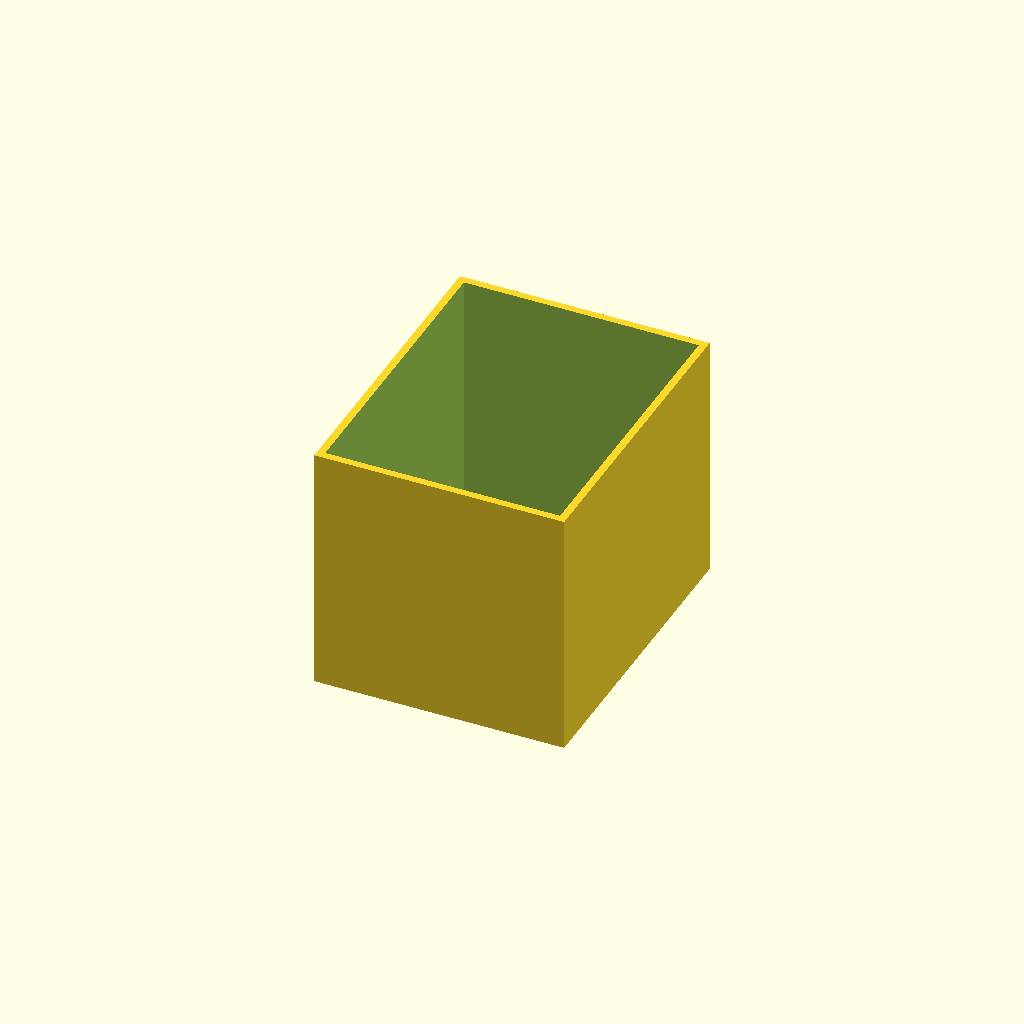
Cell 1: rendered with the file's own defaults.
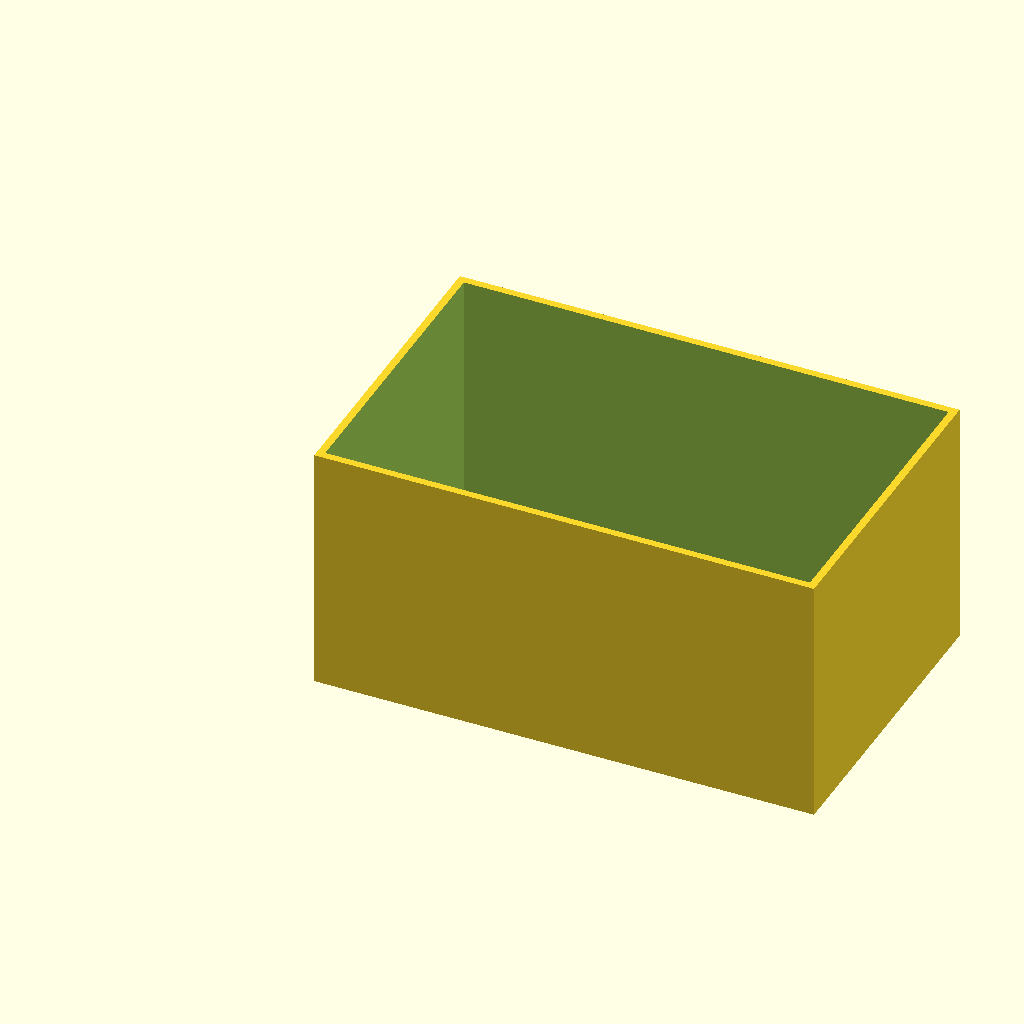
Cell 2: the same model with box_l = 80.
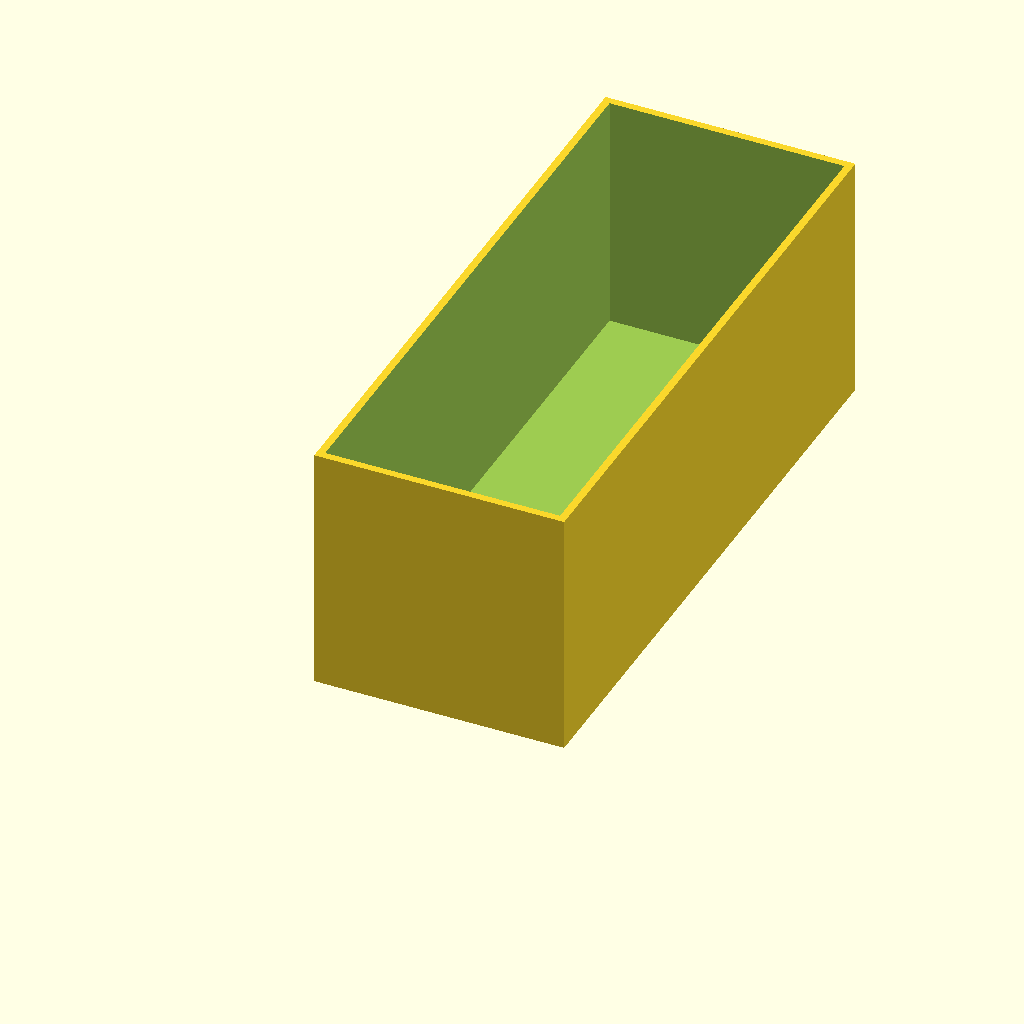
Cell 3: the same model with box_w = 100.
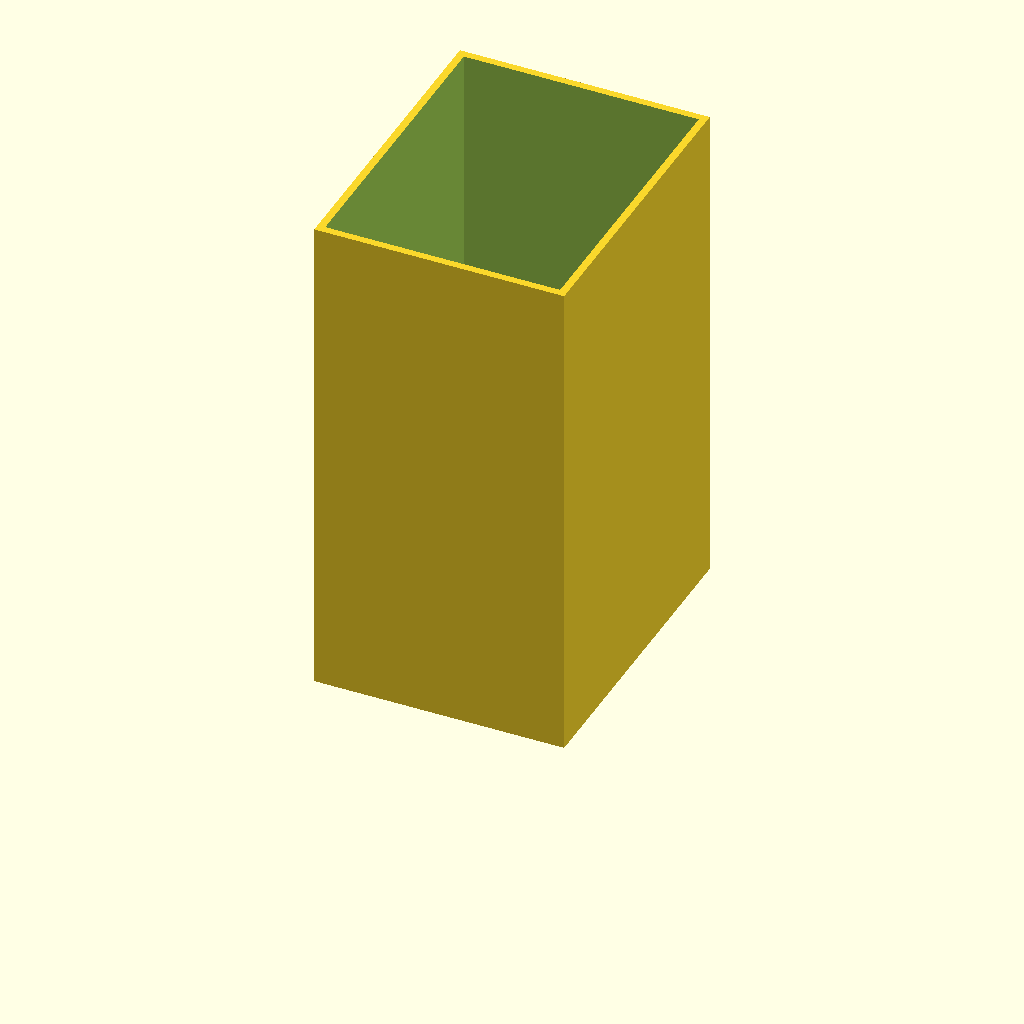
Cell 4: box_h = 80 (everything else at default).
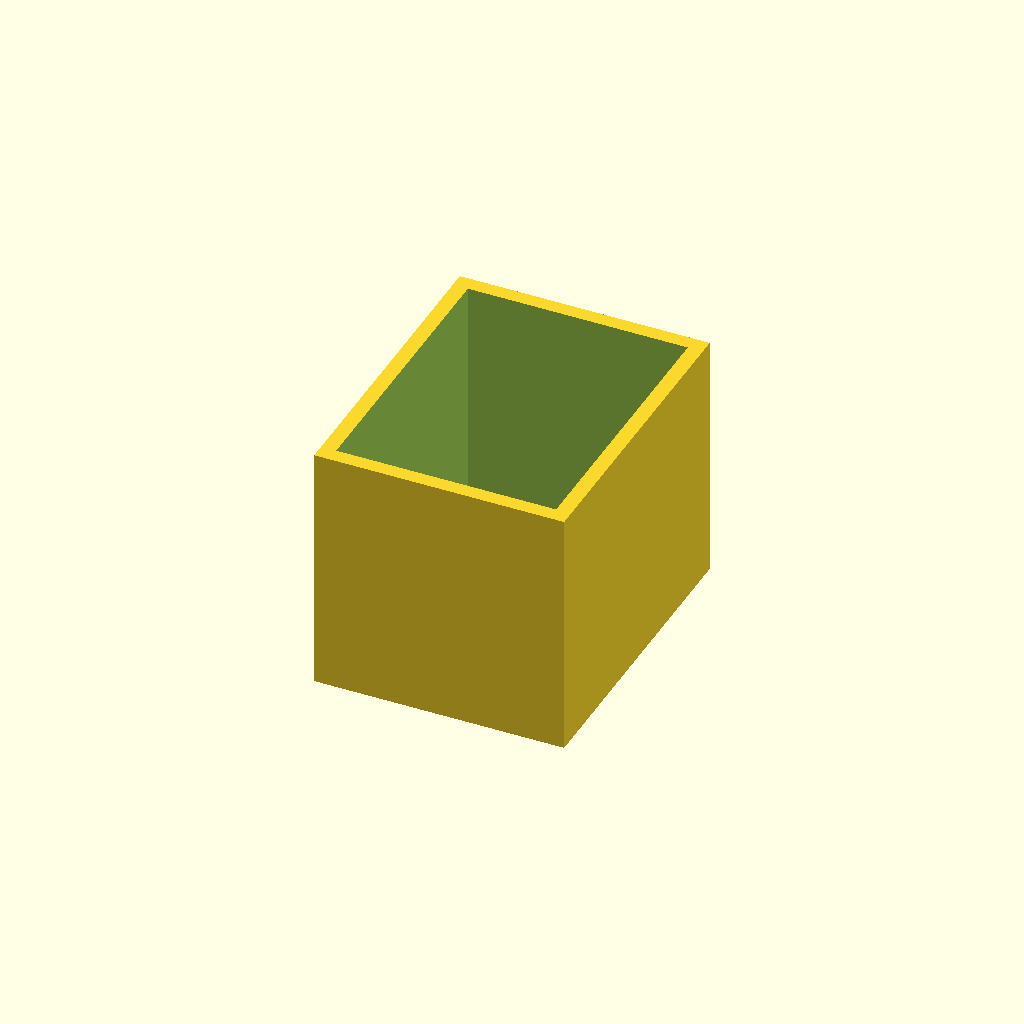
Cell 5: wall = 2.4 (everything else at default).
One fixed orthographic camera (rotation 55°, 0°, 25°; colour scheme Cornfield) for every cell.
The OpenSCAD source (optional_data/data/scale1/thinwalls/part_0115.scad):
$fn = 32;

// ----------------------------------------------------------------------
// Open box: 1.2 mm walls
// ----------------------------------------------------------------------

// --- parameters (mm) ---
box_l = 40;               // outer length, X
box_w = 50;               // outer width, Y
box_h = 40;               // outer height, Z
wall = 1.2;               // wall thickness
floor = 1.5;              // floor thickness

difference() {
  cube([box_l, box_w, box_h]);
  translate([wall, wall, floor])
    cube([box_l - 2 * wall, box_w - 2 * wall, box_h]);
}
Customizer parameters (derived from the source; name, type, default, range or options):
box_l: number, default 40
box_w: number, default 50
box_h: number, default 40
wall: number, default 1.2
floor: number, default 1.5
